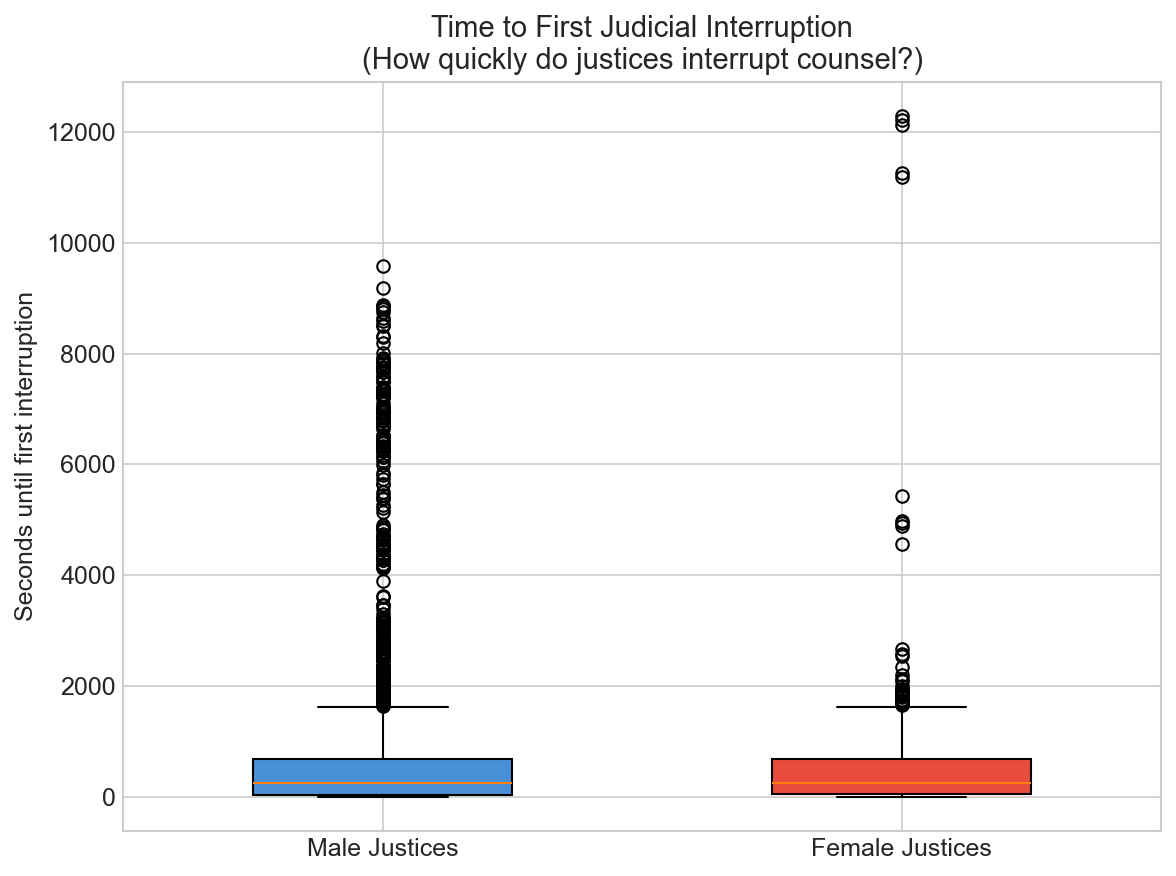

The table this chart was drawn from, first rows:
counsel_speaker, start_time, first_interruption_time, time_to_interruption, interrupting_justice, justice_gender
Speaker 1, 306, 313, 7, Wagner, M
Speaker 1, 315, 321, 6, Brown, M
Speaker 1, 384, 398, 14, Wagner, M
Speaker 1, 405, 1620, 1215, Kasirer, M
Speaker 1, 419, 1620, 1201, Kasirer, M
Speaker 1, 615, 1620, 1005, Kasirer, M
Speaker 1, 618, 1620, 1002, Kasirer, M
Speaker 1, 658, 1620, 962, Kasirer, M
Speaker 1, 684, 1620, 936, Kasirer, M
Speaker 1, 890, 1620, 730, Kasirer, M
Speaker 1, 1045, 1620, 575, Kasirer, M
Speaker 1, 1167, 1620, 453, Kasirer, M
Speaker 1, 1428, 1620, 192, Kasirer, M
Speaker 1, 1518, 1620, 102, Kasirer, M
Speaker 1, 1612, 1620, 8, Kasirer, M
Speaker 1, 1664, 2697, 1033, Rowe, M
Speaker 1, 1866, 2697, 831, Rowe, M
Speaker 1, 1924, 2697, 773, Rowe, M
Speaker 1, 1939, 2697, 758, Rowe, M
Speaker 1, 2065, 2697, 632, Rowe, M
Speaker 1, 2112, 2697, 585, Rowe, M
Speaker 1, 2319, 2697, 378, Rowe, M
Speaker 1, 2503, 2697, 194, Rowe, M
Speaker 1, 2594, 2697, 103, Rowe, M
Speaker 1, 2650, 2697, 47, Rowe, M
Speaker 1, 2696, 2697, 1, Rowe, M
Speaker 1, 2757, 3842, 1085, Martin, F
Speaker 1, 2809, 3842, 1033, Martin, F
Speaker 2, 2936, 2937, 1, Abella, F
In other words, what is there where ther…, 2977, 2983, 6, Abella, F
Speaker 1, 3022, 3842, 820, Martin, F
Speaker 1, 3057, 3842, 785, Martin, F
Speaker 1, 3097, 3842, 745, Martin, F
Speaker 1, 3105, 3842, 737, Martin, F
Speaker 1, 3345, 3842, 497, Martin, F
I think they hit it head on, like two tr…, 3512, 3559, 47, Abella, F
Speaker 1, 3599, 3842, 243, Martin, F
Speaker 1, 3608, 3842, 234, Martin, F
Speaker 1, 3674, 3842, 168, Martin, F
Speaker 1, 3783, 3842, 59, Martin, F
Speaker 1, 3836, 3842, 6, Martin, F
Speaker 1, 3883, 3997, 114, Wagner, M
Speaker 1, 3899, 3997, 98, Wagner, M
Speaker 1, 4359, 4367, 8, Abella, F
Speaker 1, 4381, 4423, 42, Wagner, M
Speaker 1, 4417, 4423, 6, Wagner, M
Speaker 22, 6581, 6741, 160, Brown, M
Speaker 22, 6637, 6741, 104, Brown, M
Speaker 22, 6685, 6741, 56, Brown, M
Speaker 22, 6731, 6741, 10, Brown, M
Speaker 12, 7250, 7607, 357, Karakatsanis, F
Speaker 12, 7483, 7607, 124, Karakatsanis, F
Speaker 12, 7545, 7607, 62, Karakatsanis, F
Speaker 12, 7593, 7607, 14, Karakatsanis, F
Speaker 12, 7622, 7670, 48, Karakatsanis, F
Speaker 12, 7658, 7670, 12, Karakatsanis, F
Speaker 12, 7687, 7962, 275, Kasirer, M
Speaker 12, 7847, 7962, 115, Kasirer, M
Speaker 12, 7951, 7962, 11, Kasirer, M
Speaker 12, 7967, 8032, 65, Abella, F
... 4,399 more rows
